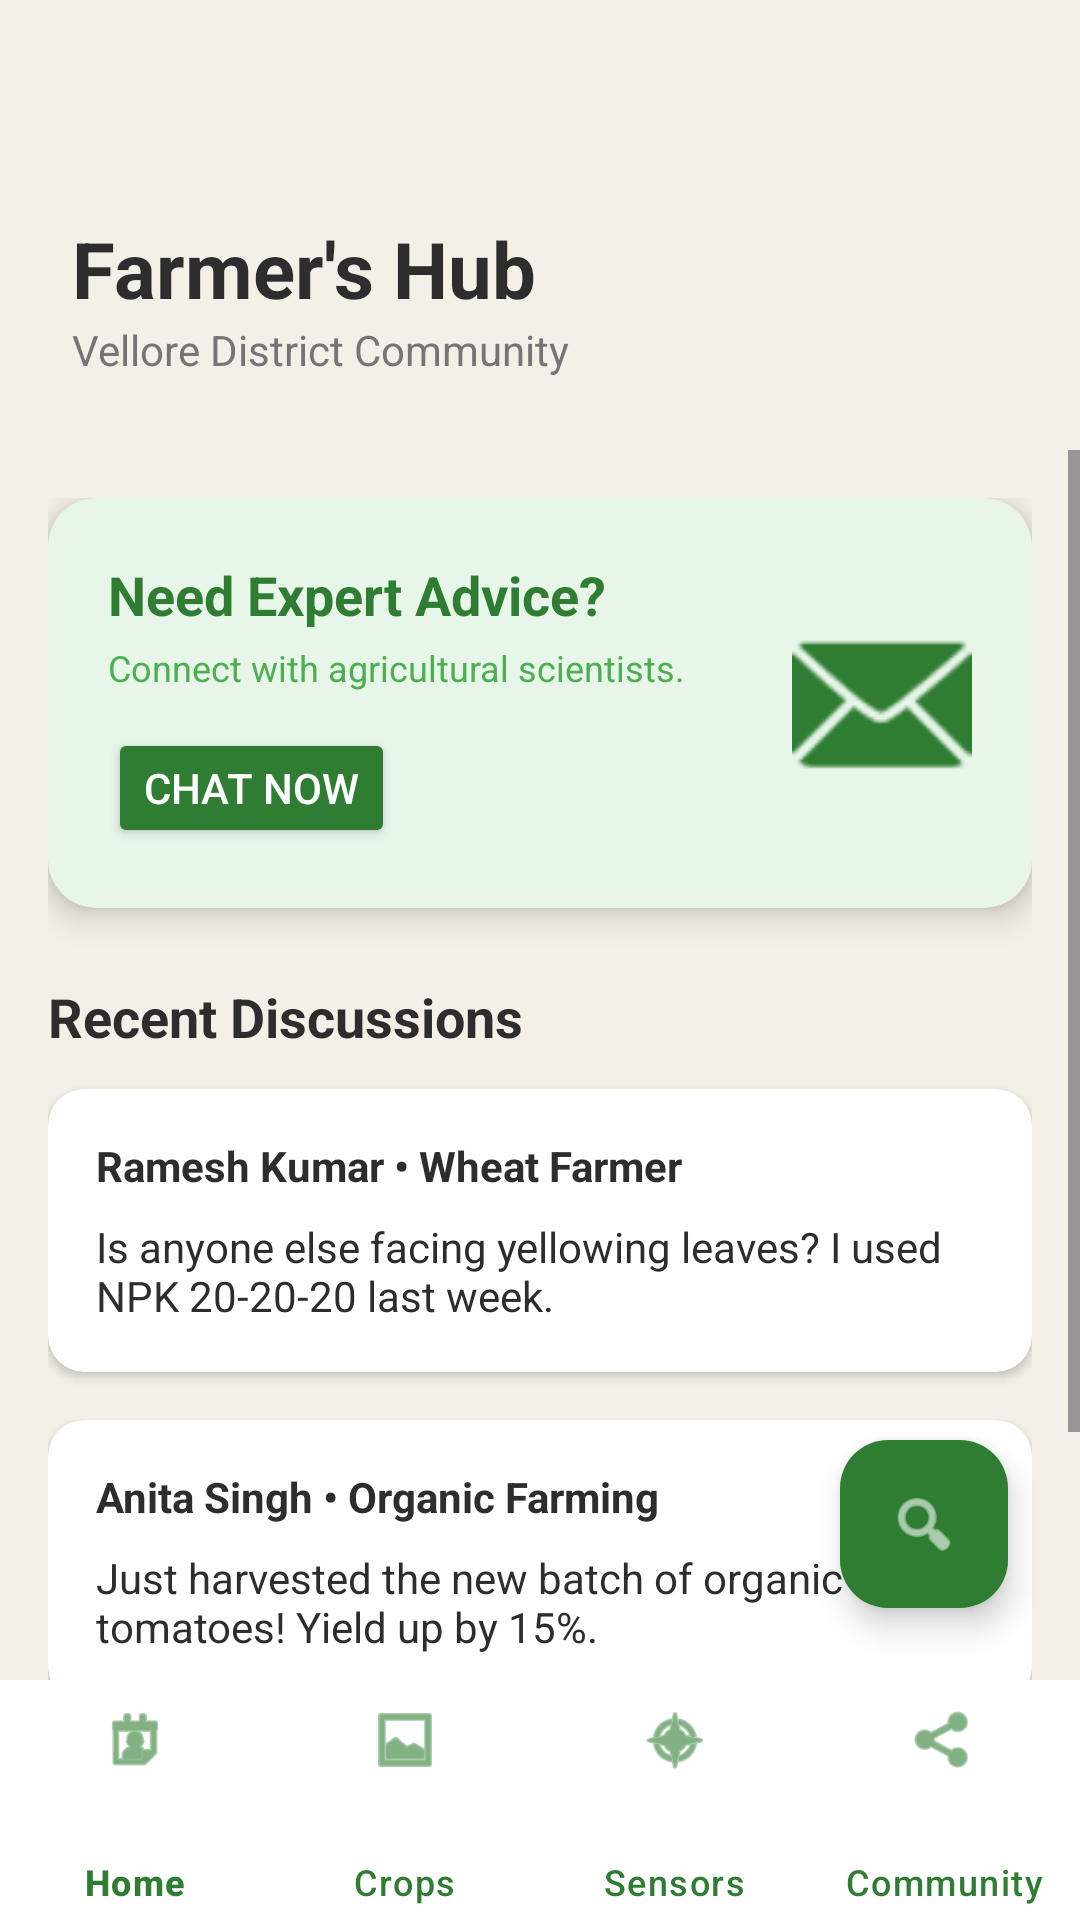

Reconstruct the res/layout file that produces this screen, plus the resources it refers to.
<!-- AndroidManifest.xml: application theme Theme.SmartKhet_1 -->
<!-- res/layout/activity_community.xml -->
<?xml version="1.0" encoding="utf-8"?>
<androidx.constraintlayout.widget.ConstraintLayout xmlns:android="http://schemas.android.com/apk/res/android"
    xmlns:app="http://schemas.android.com/apk/res-auto"
    xmlns:tools="http://schemas.android.com/tools"
    android:layout_width="match_parent"
    android:layout_height="match_parent"
    android:background="@color/bg_beige"
    tools:context=".CommunityActivity">

    <LinearLayout
        android:id="@+id/header"
        android:layout_width="match_parent"
        android:layout_height="wrap_content"
        android:orientation="vertical"
        android:padding="24dp"
        android:layout_marginTop="48dp"
        app:layout_constraintTop_toTopOf="parent">

        <TextView
            android:layout_width="wrap_content"
            android:layout_height="wrap_content"
            android:text="Farmer's Hub"
            android:textSize="26sp"
            android:textStyle="bold"
            android:textColor="@color/text_dark"/>
        <TextView
            android:layout_width="wrap_content"
            android:layout_height="wrap_content"
            android:text="Vellore District Community"
            android:textSize="14sp"
            android:textColor="@color/text_grey"/>
    </LinearLayout>

    <ScrollView
        android:layout_width="match_parent"
        android:layout_height="0dp"
        app:layout_constraintTop_toBottomOf="@id/header"
        app:layout_constraintBottom_toTopOf="@id/bottom_nav">

        <LinearLayout
            android:layout_width="match_parent"
            android:layout_height="wrap_content"
            android:orientation="vertical"
            android:padding="16dp">

            <androidx.cardview.widget.CardView
                android:id="@+id/expert_card"
                android:layout_width="match_parent"
                android:layout_height="wrap_content"
                app:cardCornerRadius="16dp"
                app:cardElevation="6dp"
                app:cardBackgroundColor="#e8f5e9"
                android:layout_marginBottom="24dp">

                <LinearLayout
                    android:layout_width="match_parent"
                    android:layout_height="wrap_content"
                    android:orientation="horizontal"
                    android:padding="20dp"
                    android:gravity="center_vertical">

                    <LinearLayout
                        android:layout_width="0dp"
                        android:layout_height="wrap_content"
                        android:layout_weight="1"
                        android:orientation="vertical">

                        <TextView
                            android:layout_width="wrap_content"
                            android:layout_height="wrap_content"
                            android:text="Need Expert Advice?"
                            android:textSize="18sp"
                            android:textStyle="bold"
                            android:textColor="#2e7d32"/>

                        <TextView
                            android:layout_width="wrap_content"
                            android:layout_height="wrap_content"
                            android:text="Connect with agricultural scientists."
                            android:textSize="12sp"
                            android:textColor="#4caf50"
                            android:layout_marginTop="4dp"/>

                        <Button
                            android:id="@+id/btn_consult"
                            android:layout_width="wrap_content"
                            android:layout_height="40dp"
                            android:text="Chat Now"
                            android:backgroundTint="#2e7d32"
                            android:textColor="@color/white"
                            android:layout_marginTop="12dp"/>
                    </LinearLayout>

                    <ImageView
                        android:layout_width="60dp"
                        android:layout_height="60dp"
                        android:src="@android:drawable/ic_dialog_email"
                        app:tint="#2e7d32"/>
                </LinearLayout>
            </androidx.cardview.widget.CardView>

            <TextView
                android:layout_width="wrap_content"
                android:layout_height="wrap_content"
                android:text="Recent Discussions"
                android:textSize="18sp"
                android:textStyle="bold"
                android:layout_marginBottom="12dp"
                android:textColor="@color/text_dark"/>

            <androidx.cardview.widget.CardView
                android:layout_width="match_parent"
                android:layout_height="wrap_content"
                app:cardCornerRadius="12dp"
                app:cardElevation="2dp"
                android:layout_marginBottom="16dp"
                app:cardBackgroundColor="@color/card_bg">
                <LinearLayout
                    android:layout_width="match_parent"
                    android:layout_height="wrap_content"
                    android:orientation="vertical"
                    android:padding="16dp">

                    <TextView
                        android:layout_width="wrap_content"
                        android:layout_height="wrap_content"
                        android:text="Ramesh Kumar • Wheat Farmer"
                        android:textStyle="bold"
                        android:textColor="@color/text_dark"/>

                    <TextView
                        android:layout_width="wrap_content"
                        android:layout_height="wrap_content"
                        android:text="Is anyone else facing yellowing leaves? I used NPK 20-20-20 last week."
                        android:textColor="@color/text_dark"
                        android:layout_marginTop="8dp"/>
                </LinearLayout>
            </androidx.cardview.widget.CardView>

            <androidx.cardview.widget.CardView
                android:layout_width="match_parent"
                android:layout_height="wrap_content"
                app:cardCornerRadius="12dp"
                app:cardElevation="2dp"
                app:cardBackgroundColor="@color/card_bg">
                <LinearLayout
                    android:layout_width="match_parent"
                    android:layout_height="wrap_content"
                    android:orientation="vertical"
                    android:padding="16dp">

                    <TextView
                        android:layout_width="wrap_content"
                        android:layout_height="wrap_content"
                        android:text="Anita Singh • Organic Farming"
                        android:textStyle="bold"
                        android:textColor="@color/text_dark"/>

                    <TextView
                        android:layout_width="wrap_content"
                        android:layout_height="wrap_content"
                        android:text="Just harvested the new batch of organic tomatoes! Yield up by 15%."
                        android:textColor="@color/text_dark"
                        android:layout_marginTop="8dp"/>
                </LinearLayout>
            </androidx.cardview.widget.CardView>

            <View android:layout_width="match_parent" android:layout_height="80dp"/>
        </LinearLayout>
    </ScrollView>

    <com.google.android.material.floatingactionbutton.FloatingActionButton
        android:id="@+id/fab_ask_ai"
        android:layout_width="wrap_content"
        android:layout_height="wrap_content"
        android:layout_margin="24dp"
        android:src="@android:drawable/ic_menu_search"
        app:backgroundTint="#2e7d32"
        app:tint="@color/white"
        app:layout_constraintBottom_toTopOf="@id/bottom_nav"
        app:layout_constraintEnd_toEndOf="parent"/>

    <com.google.android.material.bottomnavigation.BottomNavigationView
        android:id="@+id/bottom_nav"
        android:layout_width="match_parent"
        android:layout_height="wrap_content"
        android:background="@color/card_bg"
        app:layout_constraintBottom_toBottomOf="parent"
        app:menu="@menu/bottom_nav_menu"
        app:itemIconTint="@color/primary_green"
        app:itemTextColor="@color/primary_green"
        app:labelVisibilityMode="labeled"
        app:itemPaddingTop="8dp"
        app:itemPaddingBottom="8dp" />

</androidx.constraintlayout.widget.ConstraintLayout>
<!-- resources referenced by this layout -->
<resources>
  <color name="bg_beige">#f3f0e7</color>
  <color name="card_bg">#ffffff</color>
  <color name="primary_green">#2f7d32</color>
  <color name="text_dark">#2d2d2d</color>
  <color name="text_grey">#757575</color>
  <color name="white">#FFFFFFFF</color>
  <style name="Theme.SmartKhet_1" parent="Base.Theme.SmartKhet_1" />
  <style name="Base.Theme.SmartKhet_1" parent="Theme.Material3.DayNight.NoActionBar">
          
          
      </style>
</resources>
